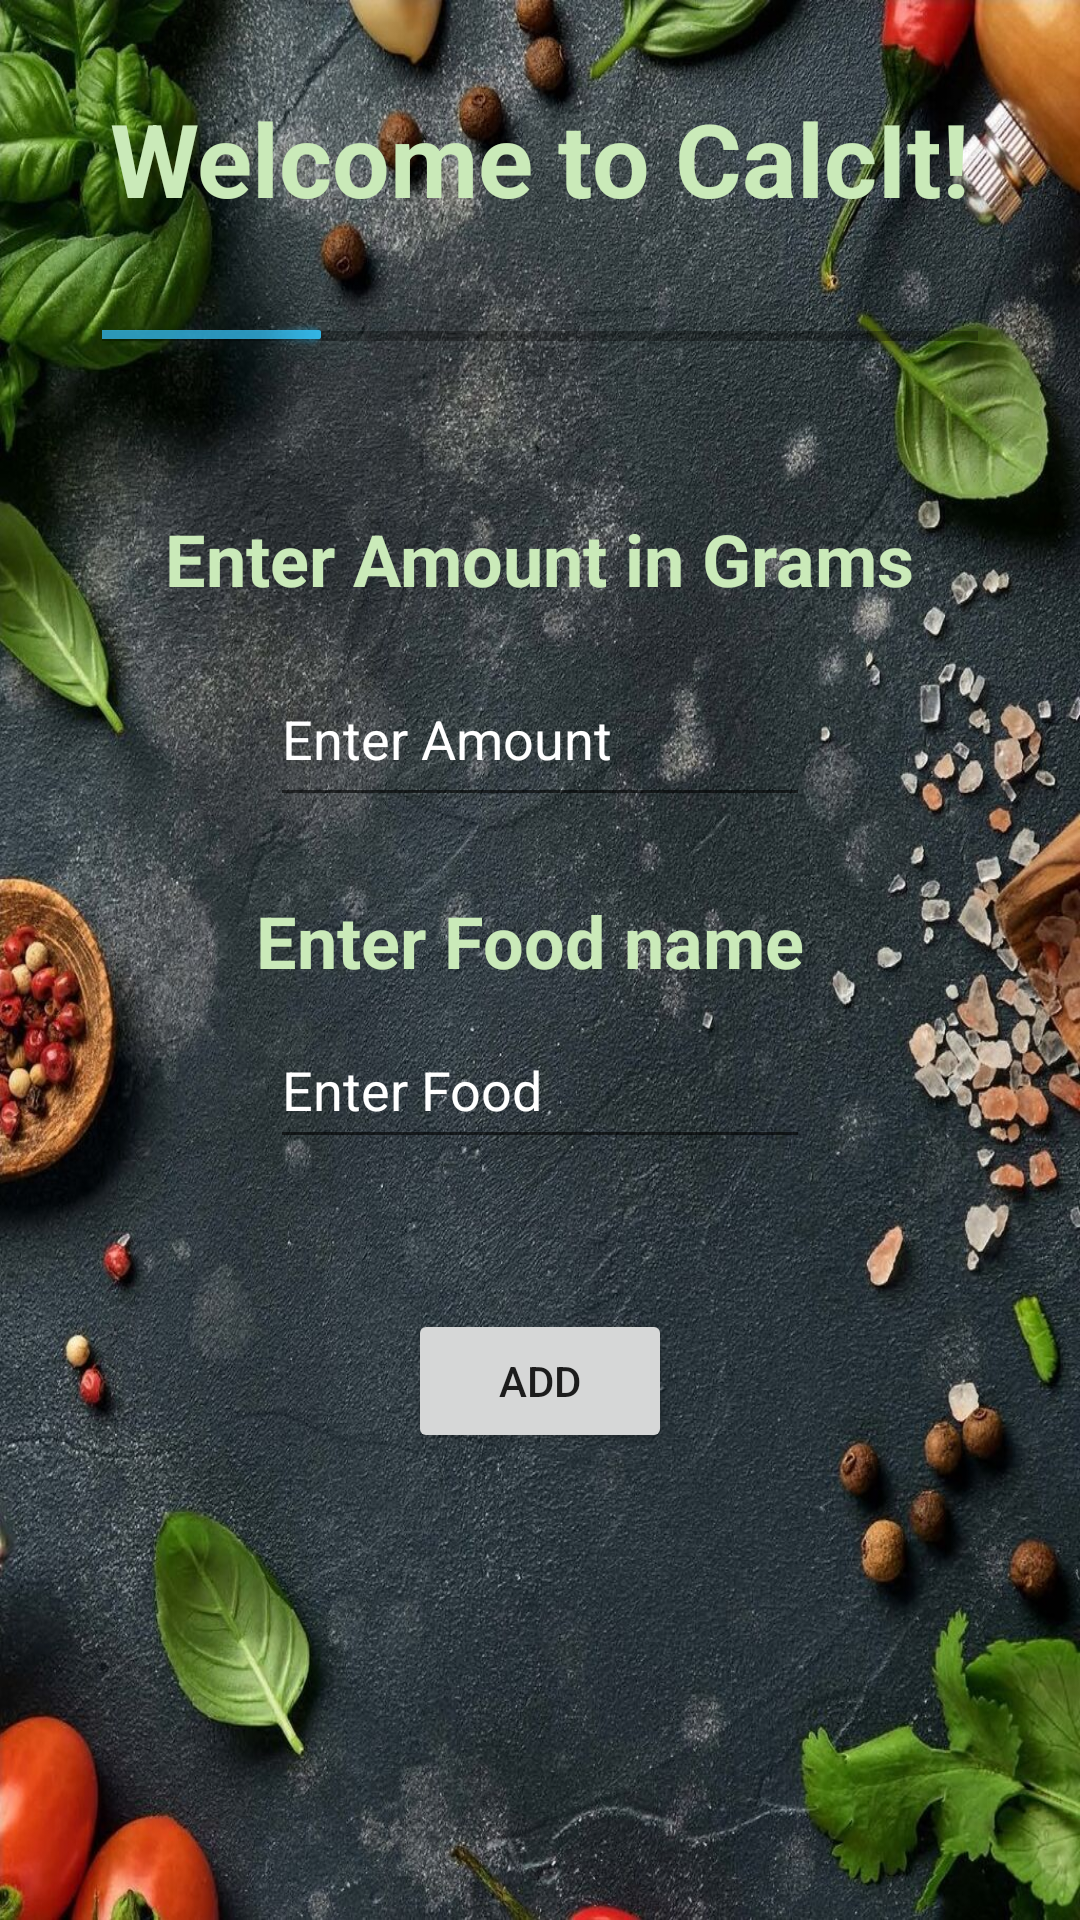

Produce the Android XML layout that renders to this screen, including the resource entries it uses.
<!-- AndroidManifest.xml: application theme Theme.MyFoodAPI -->
<!-- res/layout/calories_activity.xml -->
<?xml version="1.0" encoding="utf-8"?>
<androidx.constraintlayout.widget.ConstraintLayout xmlns:android="http://schemas.android.com/apk/res/android"
    xmlns:app="http://schemas.android.com/apk/res-auto"
    xmlns:tools="http://schemas.android.com/tools"
    android:layout_width="match_parent"
    android:layout_height="match_parent"
    android:background="@drawable/background"
   >


    <LinearLayout
        android:layout_width="match_parent"
        android:layout_height="match_parent"
        android:orientation="vertical"
        android:paddingVertical="30dp">

        <TextView
            android:layout_width="408dp"
            android:layout_height="44dp"
            android:layout_gravity="center"
            android:text="Welcome to CalcIt!"
            android:textAlignment="center"
            android:textSize="34sp"
            android:textStyle="bold"
            android:textColor="#CAEAB9"
            />


        <ProgressBar
            android:id="@+id/progressBar"
            style="@android:style/Widget.Holo.Light.ProgressBar.Horizontal"
            android:layout_width="352dp"
            android:layout_height="wrap_content"
            android:layout_gravity="center"
            android:clickable="false"
            android:max="2000"
            android:padding="30dp"
            android:progress="500" />

        <TextView
            android:id="@+id/textView_amount"
            android:layout_width="wrap_content"
            android:layout_height="wrap_content"
            android:layout_gravity="center"
            android:gravity="center"
            android:paddingTop="20dp"
            android:textColor="#CAEAB9"
            android:text="Enter Amount in Grams"
            android:textColorHighlight="#3C5535"
            android:textSize="24sp"
            android:textStyle="bold" />


        <EditText
            android:id="@+id/amount"
            android:layout_width="180dp"
            android:layout_height="70dp"
            android:layout_gravity="center"
            android:hint="Enter Amount"
            android:inputType="text"
            android:textColorHint="@color/white"
            android:paddingTop="25dp"
            android:text="" />

        <TextView
            android:id="@+id/textView_food"
            android:layout_width="wrap_content"
            android:layout_height="55dp"
            android:layout_gravity="center"
            android:gravity="center"
            android:paddingTop="25dp"
            android:text="Enter Food name "
            android:textColorHighlight="#3C5535"
            android:textColor="#CAEAB9"
            android:textSize="24sp"
            android:textStyle="bold" />

        <EditText
            android:id="@+id/foodInput"
            android:layout_width="180dp"
            android:layout_height="59dp"
            android:layout_gravity="center"
            android:hint="Enter Food"
            android:inputType="text"
            android:textColorHint="@color/white"
            android:paddingTop="20dp"
            android:text="" />


        <TextView
            android:id="@+id/ConsumedID"
            android:layout_width="match_parent"
            android:layout_height="50dp"
            android:text=""
            android:textAlignment="center"
            android:textColor="@color/white"
            android:textSize="22dp" />

        <Button
            android:id="@+id/AddButton"
            android:layout_width="wrap_content"
            android:layout_height="wrap_content"
            android:layout_gravity="center"
            android:text="Add" />
    </LinearLayout>


</androidx.constraintlayout.widget.ConstraintLayout>
<!-- resources referenced by this layout -->
<resources>
  <color name="white">#FFFFFFFF</color>
  <!-- drawable background: jpg bitmap (drawable, 384757 bytes) -->
  <style name="Theme.MyFoodAPI" parent="Theme.MaterialComponents.DayNight.DarkActionBar">
          
          <item name="colorPrimary">@color/purple_500</item>
          <item name="colorPrimaryVariant">@color/purple_700</item>
          <item name="colorOnPrimary">@color/white</item>
          
          <item name="colorSecondary">@color/teal_200</item>
          <item name="colorSecondaryVariant">@color/teal_700</item>
          <item name="colorOnSecondary">@color/black</item>
          
          <item name="android:statusBarColor">?attr/colorPrimaryVariant</item>
          
      </style>
  <color name="purple_500">#507A3A</color>
  <color name="purple_700">#507A3A</color>
  <color name="teal_200">#FF03DAC5</color>
  <color name="teal_700">#FF018786</color>
  <color name="black">#FF000000</color>
</resources>
